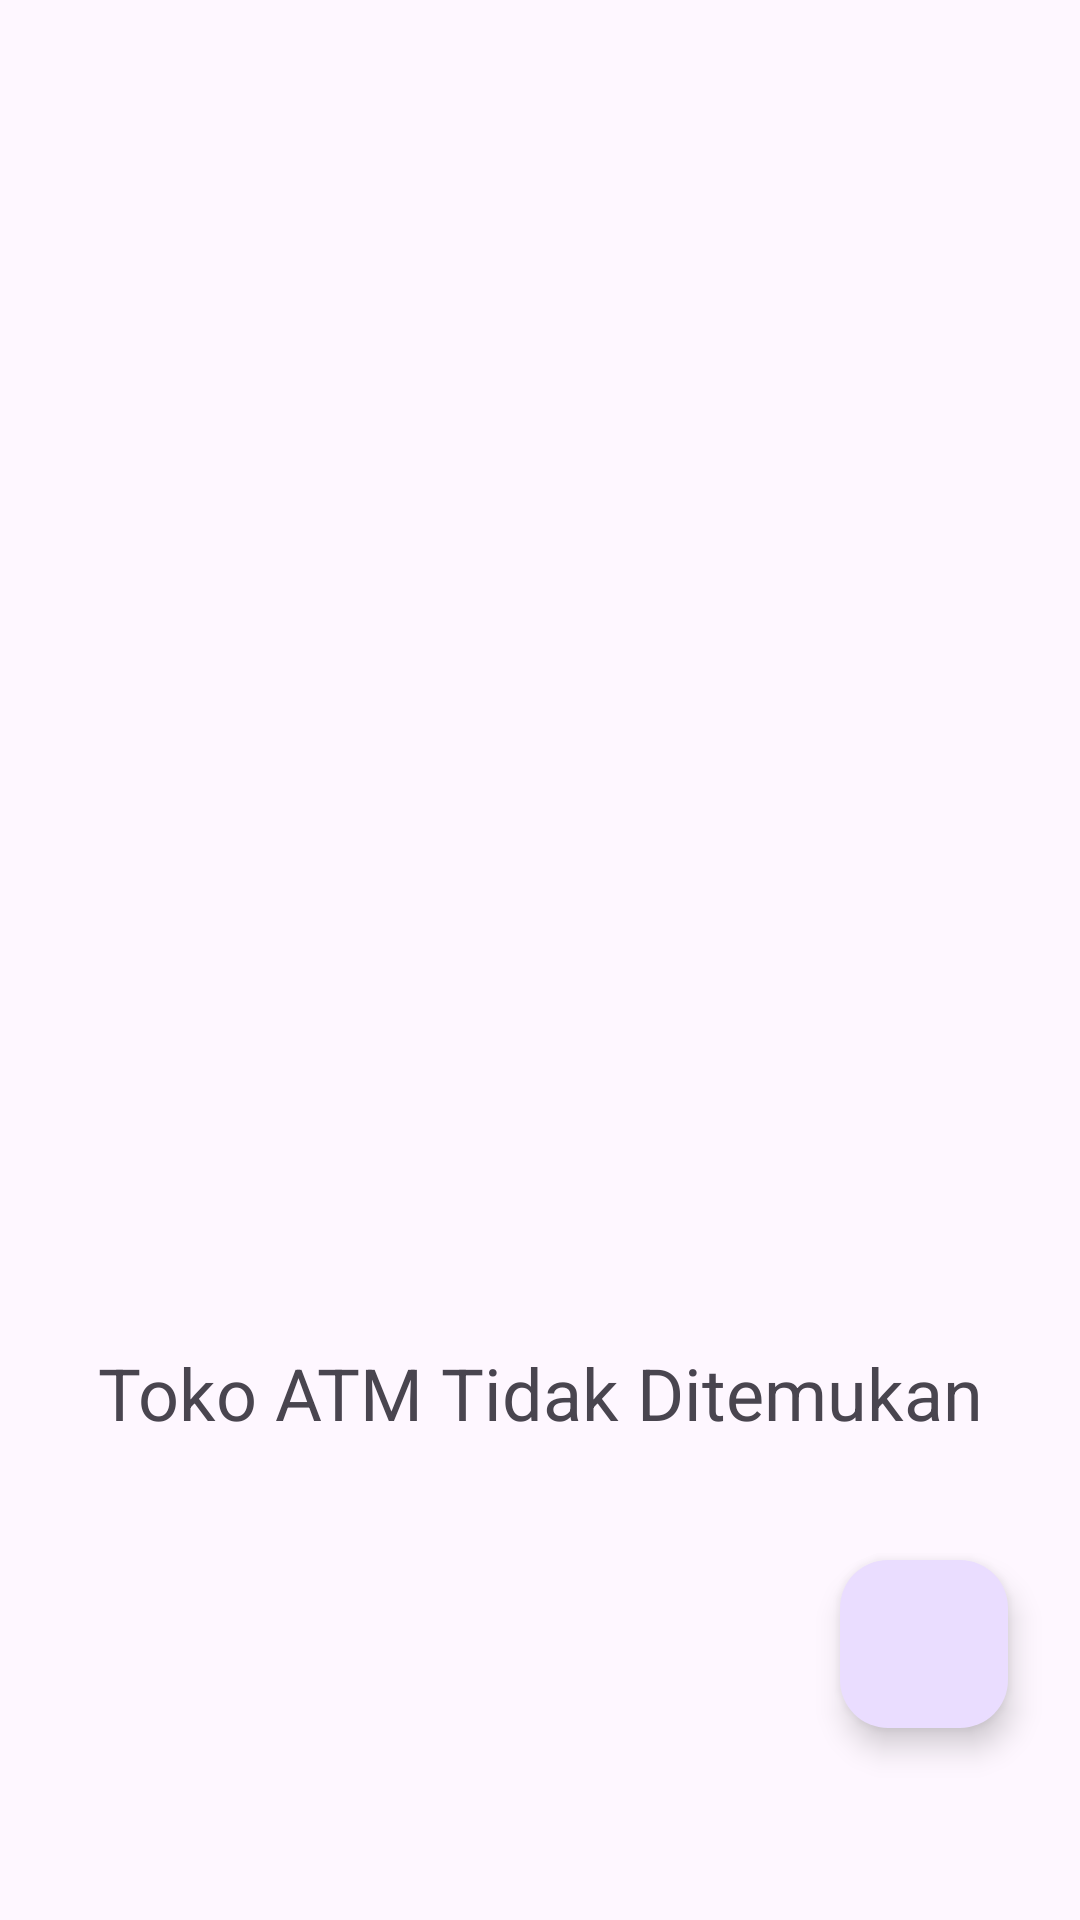

This screen was rendered from an Android layout file. Write that file and the resources it references.
<!-- AndroidManifest.xml: application theme Theme.TokoATM -->
<!-- res/layout/fragment_first.xml -->
<?xml version="1.0" encoding="utf-8"?>
<androidx.constraintlayout.widget.ConstraintLayout xmlns:android="http://schemas.android.com/apk/res/android"
    xmlns:app="http://schemas.android.com/apk/res-auto"
    xmlns:tools="http://schemas.android.com/tools"
    android:layout_width="match_parent"
    android:layout_height="match_parent"
    tools:context=".ui.FirstFragment">

    <ImageView
        android:id="@+id/illustrationImageView"
        android:layout_width="wrap_content"
        android:layout_height="wrap_content"
        android:src="@drawable/ill_not_found" />

    <TextView
        android:id="@+id/emptyTextView"
        android:layout_width="wrap_content"
        android:layout_height="wrap_content"
        android:layout_marginStart="32dp"
        android:layout_marginTop="448dp"
        android:layout_marginEnd="32dp"
        android:text="Toko ATM Tidak Ditemukan"
        android:textSize="24sp"
        app:layout_constraintEnd_toEndOf="parent"
        app:layout_constraintHorizontal_bias="0.735"
        app:layout_constraintStart_toStartOf="@+id/illustrationImageView"
        app:layout_constraintTop_toTopOf="@+id/illustrationImageView" />

    <androidx.recyclerview.widget.RecyclerView
        android:id="@+id/dataRecyclerView"
        android:layout_width="match_parent"
        android:layout_height="match_parent"
        app:layout_constraintBottom_toBottomOf="@+id/illustrationImageView"
        app:layout_constraintEnd_toEndOf="parent"
        app:layout_constraintHorizontal_bias="0.0"
        app:layout_constraintStart_toStartOf="parent"
        app:layout_constraintTop_toTopOf="parent"
        app:layout_constraintVertical_bias="0.562">

    </androidx.recyclerview.widget.RecyclerView>

    <com.google.android.material.floatingactionbutton.FloatingActionButton
        android:id="@+id/addFAB"
        android:layout_width="wrap_content"
        android:layout_height="wrap_content"
        android:layout_marginEnd="24dp"
        android:layout_marginBottom="64dp"
        android:clickable="true"
        android:src="@drawable/ic_add"
        app:layout_constraintBottom_toBottomOf="parent"
        app:layout_constraintEnd_toEndOf="parent" />

</androidx.constraintlayout.widget.ConstraintLayout>
<!-- resources referenced by this layout -->
<resources>
  <style name="Theme.TokoATM" parent="Base.Theme.TokoATM" />
  <style name="Base.Theme.TokoATM" parent="Theme.Material3.DayNight.NoActionBar">
          
          
      </style>
</resources>
